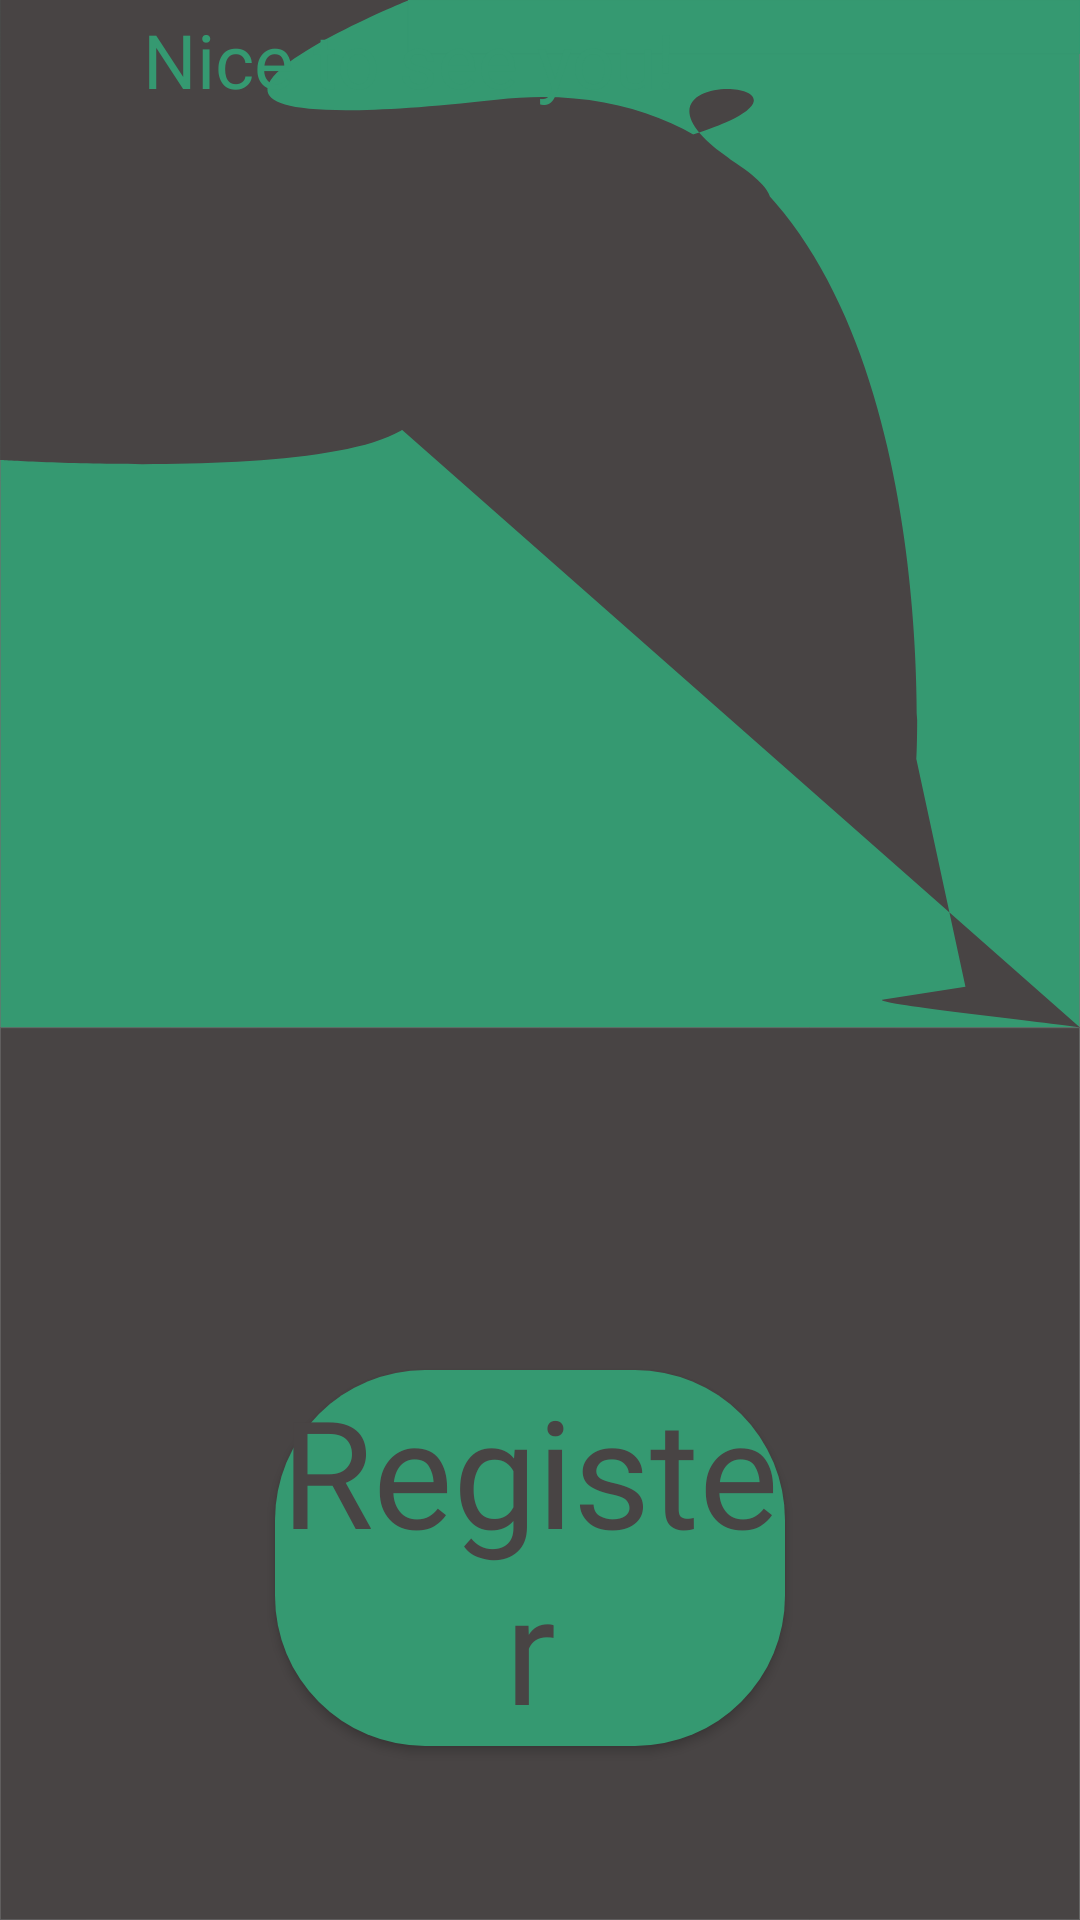

Android layout source for this screen:
<!-- AndroidManifest.xml: application theme AppTheme -->
<!-- res/layout/activity_main.xml -->
<?xml version="1.0" encoding="utf-8"?>
<androidx.constraintlayout.widget.ConstraintLayout xmlns:android="http://schemas.android.com/apk/res/android"
    xmlns:app="http://schemas.android.com/apk/res-auto"
    xmlns:tools="http://schemas.android.com/tools"
    android:layout_width="match_parent"
    android:layout_height="match_parent"
    android:background="@drawable/ic_background"
    tools:context=".MainActivity">

    <TextView
        android:id="@+id/popupbtn"
        android:layout_width="wrap_content"
        android:layout_height="wrap_content"
        android:layout_marginStart="193dp"
        android:layout_marginTop="50dp"
        android:layout_marginEnd="8dp"
        android:layout_marginBottom="742dp"
        android:clickable="true"
        android:focusable="true"
        android:onClick="showpopup"
        android:text="@string/threedot"
        android:textAlignment="center"
        android:textColor="@color/Dark"
        android:textSize="40sp"
        app:layout_constraintBottom_toBottomOf="parent"
        app:layout_constraintEnd_toEndOf="parent"
        app:layout_constraintStart_toEndOf="@+id/textView"
        app:layout_constraintTop_toTopOf="parent"
        app:showAsAction="never" />

    <TextView
        android:id="@+id/textView"
        android:layout_width="wrap_content"
        android:layout_height="wrap_content"
        android:layout_marginStart="15dp"
        android:layout_marginTop="50dp"
        android:layout_marginEnd="330dp"

        android:fontFamily="@font/chewy"
        android:text="@string/nsa"
        android:textAlignment="viewStart"
        android:textColor="#359971"
        android:textSize="50sp"
        app:layout_constraintBottom_toTopOf="@+id/textView2"
        app:layout_constraintEnd_toEndOf="parent"
        app:layout_constraintHorizontal_bias="0.0"
        app:layout_constraintStart_toStartOf="parent"
        app:layout_constraintTop_toTopOf="parent"
        app:layout_constraintVertical_bias="0.57" />

    <TextView
        android:id="@+id/textView2"
        android:layout_width="wrap_content"
        android:layout_height="wrap_content"
        android:layout_marginStart="56dp"
        android:layout_marginTop="10dp"
        android:layout_marginEnd="298dp"
        android:layout_marginBottom="420dp"
        android:fontFamily="@font/chewy"
        android:text="@string/nice_to_see_you"
        android:textColor="#359971"
        android:textSize="25sp"
        app:layout_constraintBottom_toTopOf="@+id/registertxt"
        app:layout_constraintEnd_toEndOf="parent"
        app:layout_constraintHorizontal_bias="0.05"
        app:layout_constraintStart_toStartOf="parent"
        app:layout_constraintTop_toBottomOf="@+id/textView" />

    <Button
        android:id="@+id/registertxt"
        android:layout_width="170dp"
        android:layout_height="wrap_content"
        android:layout_marginStart="120dp"
        android:layout_marginEnd="127dp"

        android:layout_marginBottom="182dp"
        android:background="@drawable/button"
        android:fontFamily="@font/chewy"
        android:onClick="startdbapp"
        android:text="@string/register"
        android:textAlignment="center"
        android:textAllCaps="false"
        android:textColor="@color/Dark"
        android:textSize="50sp"
        app:layout_constraintBottom_toBottomOf="parent"
        app:layout_constraintEnd_toEndOf="parent"
        app:layout_constraintStart_toStartOf="parent"
        app:layout_constraintTop_toBottomOf="@+id/textView2" />


</androidx.constraintlayout.widget.ConstraintLayout>
<!-- resources referenced by this layout -->
<resources>
  <color name="Dark">#484444</color>
  <!-- drawable button (drawable) -->
  <?xml version="1.0" encoding="utf-8"?>
  <shape android:shape="rectangle" xmlns:android="http://schemas.android.com/apk/res/android">
     <corners android:radius="50sp"/>
      <solid android:color="@color/main"/>
  </shape>
  <!-- drawable ic_background (drawable) -->
  <vector xmlns:android="http://schemas.android.com/apk/res/android"
      android:width="1440dp"
      android:height="2959.758dp"
      android:viewportWidth="1440"
      android:viewportHeight="2959.758">
    <path
        android:pathData="M0,0.04h1439.86v2959.72h-1439.86z"
        android:strokeWidth="1"
        android:fillColor="#359971"
        android:strokeColor="#00000000"/>
    <path
        android:pathData="M0.5,0.54h1438.86v2958.72h-1438.86z"
        android:strokeWidth="1"
        android:fillColor="#00000000"
        android:strokeColor="#707070"/>
    <path
        android:pathData="M0,1583.76h1439.86v1376h-1439.86z"
        android:strokeWidth="1"
        android:fillColor="#484444"
        android:strokeColor="#00000000"/>
    <path
        android:pathData="M0.5,1584.26h1438.86v1375h-1438.86z"
        android:strokeWidth="1"
        android:fillColor="#00000000"
        android:strokeColor="#707070"/>
    <path
        android:pathData="M218.3,338.86C1585.44,173.37 690.98,27.58 981.86,252.18s-916.28,-23.64 -523.59,248.24 -458.14,208.84 -458.14,208.84L0.14,0h545.4s-494.5,232.48 116.35,153.67 559.95,1016.6 559.95,1016.6l65.45,350.69 -109.08,19.7c-27.27,4.93 196.35,32.51 261.79,43.34"
        android:fillColor="#484444"/>
    <path
        android:pathData="M544,0.04h896v83h-896z"
        android:strokeWidth="1"
        android:fillColor="#359971"
        android:strokeColor="#00000000"/>
    <path
        android:pathData="M544.5,0.54h895v82h-895z"
        android:strokeWidth="1"
        android:fillColor="#00000000"
        android:strokeColor="#359971"/>
  </vector>
  <string name="nice_to_see_you">Nice to see you!</string>
  <string name="nsa">Welcome</string>
  <string name="register">Register</string>
  <string name="threedot">⋮</string>
  <style name="AppTheme" parent="Theme.AppCompat.Light.NoActionBar">
          
          <item name="colorPrimary">@color/colorPrimary</item>
          <item name="colorPrimaryDark">@color/Dark</item>
          <item name="colorAccent">@color/Dark</item>
          <item name="android:itemBackground">@color/Dark</item>
          <item name="android:textColor">@color/main</item>
      </style>
  <color name="main">#359971</color>
  <color name="colorPrimary">#6200EE</color>
</resources>
